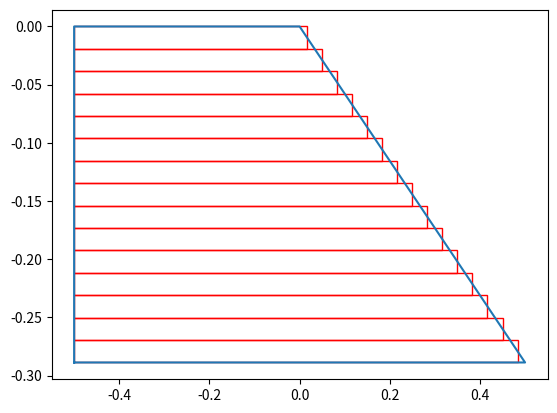

Reproduce this figure in Python.
import matplotlib.pyplot as plt
import matplotlib.patches as patches
import numpy as np
from functools import reduce # only in Python 3

PI = 3.14159265359

# Inputs
theta_inc = 30; lambda_0 = 2;   # Angle of incidence and wavelength of incident light
p = 1;                          # Grating period
alpha_l = 90; alpha_r = 30;     # Blazing and anti-blazing angle in degrees
d = 0.5;                        # Width of top cut
e0 = 1.2; e1 = 2;  e2 =1.1;     # Dielectric permitivity of surrounding medium and grating

N = 6;                         # Number of harmonics
Nl = 15;                        # Number of layers excluding sub- and superstrate layers
Nlt = Nl+2;                     # Total number of layers including sub- and superstrate layers

# Geometry definition
alpha_lrad = alpha_l*PI/180; alpha_rrad = alpha_r*PI/180;   # Convert angles to radians
H  = (p-d)/(1/np.tan(alpha_lrad)+1/np.tan(alpha_rrad))      # Height of grating
Hs = H/Nl                                                   # Height of a slice
Sl = -p/2 + Hs/(2*np.tan(alpha_lrad))*(1+2*np.arange(0,Nl)) # Slice left boundary
Sr =  p/2 - Hs/(2*np.tan(alpha_rrad))*(1+2*np.arange(0,Nl)) # Slice right boundary

# Draw Geometry
figure, ax = plt.subplots(1)    # Make a plot

grating = [[-p/2,-H], [p/2,-H], # Make an array consiting of the corner coordinates of the grating
           [p/2-H/np.tan(alpha_rrad),0],[-p/2+H/np.tan(alpha_lrad),0]]
grating.append(grating[0])      # Needed to close the contour of the grating
x, y = zip(*grating)            # Get x and y coordinates separately in a tuple
plt.plot(x,y)                   # Plot the grating shape

for i in range(Nl):             # Draw the rectangular slices
    rect = patches.Rectangle((Sl[i], Hs*i-H), -Sl[i] + Sr[i], Hs,edgecolor='r',facecolor="none")
    ax.add_patch(rect)
    
plt.show()                      # Show plot

# Find Kx2 array
k_0 = 2*PI/lambda_0                 # Find k0 from inputs
k_0=1
kinc_x = k_0*np.cos(theta_inc)      # Find the x component from the incident wave
n = np.arange(-N,N+1)               # Define the range of n
Kx = kinc_x-2*PI*n/p                # 
Kx2 = Kx*Kx/(k_0*k_0)               # Find the Kx squared matrix diagonal

# Function to solve the integral for all harmonics and put it in an array
def integral(boundaryl,boundaryr):                            # Inputs are the left and right boundary
    result = np.zeros((4*N+1,1), dtype=np.cdouble);           # Memory allocation
    for n in range(-2*N,2*N+1):                               # Do the calculation for all harmonics present in the E-matrix
        if n != 0:                                            # n equal to zero gives devision by 0 so must be taken separately
            result[n+2*N] = np.exp(-2j*PI*n*boundaryl/p)*p*1j/(2*PI*n)
            - np.exp(-2j*PI*n*boundaryr/p)*p*1j/(2*PI*n)      # Calculating the integral
        else:
            result[n+2*N] = boundaryl -boundaryr              # In case n is equal to zero integral is over a constant
    return result                                             # Return the resulting array

# Function to get the Kx2 and Earrays in a matrix form
def ArraysToA(Earray,Kx2):
    A = np.zeros((2*N+1,2*N+1), dtype=np.cdouble)             # Memory allocation
    for i in range(4*N+1):                                    # For all harmonics 
        if i < 2*N:
            np.fill_diagonal(A[2*N-i:], -Earray[i]);
        elif i == 2*N:
            np.fill_diagonal(A, Kx2-Earray[i]);
        else:
            np.fill_diagonal(A[:,i-2*N:], -Earray[i]);
    return A                                                  # Return the A matrix for that layer as defined in the slides

# Find the Ai matrix for all layers i
A = np.zeros((2*N+1,2*N+1,Nlt), dtype=np.cdouble)             # Memory allocation
A[:,:,0] = ArraysToA(e0*integral(-p/2,p/2),Kx2)               # Determine A in the superstrate
A[:,:,Nlt-1] = ArraysToA(e2*integral(-p/2,p/2),Kx2)           # Determine A in the substrate

for i in range(Nl):                                           # For every layer in the geometry
    Earray = e0*integral(-p/2,Sl[i])+e1*integral(Sl[i],Sr[i])+e0*integral(Sr[i],p/2) # Calculate the complete integral for the three regions
    A[:,:,i+1] = ArraysToA(Earray,Kx2)                        # Convert to a matrix form where last index is the layer number

# Function to find the Tmatrix of interface of layer i and i+1 based on the eigenvalues Q and eigenvectors W
def Tmatrix(Wi,Qi,Wi1,Qi1):

    Tsubi = np.zeros((4*N+2, 4*N+2), dtype=np.cdouble)        # Memory allocation
    Tsubi1 = np.zeros((4*N+2, 4*N+2), dtype=np.cdouble)       # Memory allocation
    
    for i in range(2*N+1):                                    # For all harmonics horizontal
        for j in range(2*N+1):                                # For all harmonics vertical
            Tsubi[i,j] = Wi[i,j]                              # Fill in part of T11 for layer i
            Tsubi[i,j+2*N+1] = Wi[i,j]                        # Fill in part of T12 for layer i
            Tsubi[i+2*N+1,j] = Wi[i,j]*Qi[i]                  # Fill in part of T21 for layer i
            Tsubi[i+2*N+1,j+2*N+1] = -Wi[i,j]*Qi[i]           # Fill in part of T22 for layer i
            
            Tsubi1[i,j] = Wi1[i,j]                            # Fill in part of T11 for layer i+1
            Tsubi1[i,j+2*N+1] = Wi1[i,j]                      # Fill in part of T11 for layer i+1
            Tsubi1[i+2*N+1,j] = Wi1[i,j]*Qi1[i]               # Fill in part of T11 for layer i+1
            Tsubi1[i+2*N+1,j+2*N+1] = -Wi1[i,j]*Qi1[i]        # Fill in part of T11 for layer i+1
            
    return np.matmul(np.linalg.inv(Tsubi1),Tsubi)             # Return the Tmatrix of Ti,i+1

# Function to convert Ti,i+1 to Si,i+1 based on the T matrix and the eigenvalues
def TtoS(T,Qi,Qi1):
    # Split the T matrix into the four subquadrants
    T11 = T[0:2*N+1,0:2*N+1]
    T12 = T[2*N+1:4*N+2,0:2*N+1]
    T21 = T[0:2*N+1,2*N+1:4*N+2]
    T22 = T[2*N+1:4*N+2,2*N+1:4*N+2]
    
    # Compute the X vectors of layer i and i+1
    Xi = np.diag(np.exp(-k_0*Qi*Hs))
    Xi1 = np.diag(np.exp(-k_0*Qi1*Hs))
    
    # Define the four quadrants of the S-matrix
    S11 = np.matmul(T11,Xi) - reduce(np.matmul,[T12,np.linalg.inv(T22),T21,Xi])
    S12 = reduce(np.matmul,[T12,np.linalg.inv(T22),Xi1])
    S21 = -reduce(np.matmul,[np.linalg.inv(T22),T21,Xi])
    S22 = np.matmul(np.linalg.inv(T22),Xi1)
    return np.array([S11, S12, S21, S22])                             # Return all the quadrants of the computed S-matrix


# Function to calculate the Redheffer star product from all quadrants of S1,i and Si,i+1
# The indeces between brackets of the S-matrices correspond to S11, S12, S21, S22 respectively
def Redheffer(Sglobal_old,S):  #Sglobal is the total S matrix, S is the next layer
    Sglobal_new11 = reduce(np.matmul, [S[0], np.linalg.inv(np.add(np.identity(2*N+1),-np.matmul(Sglobal_old[1], S[2]))) ,Sglobal_old[0]]) 
    Sglobal_new12 = np.add(S[1], reduce(np.matmul,[S[0], Sglobal_old[1], np.linalg.inv(np.add(np.identity(2*N+1),-np.matmul(S[2], Sglobal_old[1]))) ,S[3]])) 
    Sglobal_new21 = np.add(Sglobal_old[2], reduce(np.matmul,[Sglobal_old[3], S[2], np.linalg.inv(np.add(np.identity(2*N+1),-np.matmul(Sglobal_old[1], S[2]))) ,Sglobal_old[0]])) 
    Sglobal_new22 = reduce(np.matmul, [Sglobal_old[3], np.linalg.inv(np.add(np.identity(2*N+1),-np.matmul(S[2], Sglobal_old[1]))) ,S[3]])  
    return np.array([Sglobal_new11, Sglobal_new12, Sglobal_new21, Sglobal_new22])                  # Return all the quadrants of the computed global S-matrix

def c_variables(Sglobal1, c1_plus, cm_minus):
    c =np.array([np.add(np.matmul(Sglobal[0], c1_plus), np.matmul(Sglobal[1], cm_minus)), np.add(np.matmul(Sglobal[2], c1_plus), np.matmul(Sglobal[3], cm_minus))])
    c1_plus = c[0]
    cm_minus = c[1]
    return c1_plus, cm_minus

def TbartoT (Tglobal_old, Tbar, Qi, Qi1):
    
    Xi1_matrix = np.zeros((4*N+2, 4*N+2), dtype=np.cdouble) 
    Xi_matrix = np.zeros((4*N+2, 4*N+2), dtype=np.cdouble) 
    
    Xi1_matrix[0:2*N+1,0:2*N+1] = np.identity(2*N+1)
    Xi1_matrix[2*N+1:4*N+2,2*N+1:4*N+2] = np.diag(np.exp(-k_0*Qi1*Hs))
    
    Xi_matrix[0:2*N+1,0:2*N+1] = np.diag(np.exp(-k_0*Qi*Hs))
    Xi_matrix[2*N+1:4*N+2,2*N+1:4*N+2] = np.identity(2*N+1)
    
    if np.linalg.norm(Tglobal_old) == 0:
        Tglobal_new = reduce(np.matmul, [np.linalg.inv(Xi1_matrix), Tbar, Xi_matrix])
        
    else:
        Tglobal_new = reduce(np.matmul, [Tglobal_old, np.linalg.inv(Xi1_matrix), Tbar, Xi_matrix])
    
    return Tglobal_new
    
def c_total(Tglobal_new, c1_plus, c1_minus):
       
    T11 = Tglobal_new[0:2*N+1,0:2*N+1]
    T12 = Tglobal_new[2*N+1:4*N+2,0:2*N+1]
    T21 = Tglobal_new[0:2*N+1,2*N+1:4*N+2]
    T22 = Tglobal_new[2*N+1:4*N+2,2*N+1:4*N+2]
    
    cout_plus = np.add(np.matmul(T11, c1_plus), np.matmul(T12, c1_minus))
    cout_minus = np.add(np.matmul(T21, c1_plus), np.matmul(T22, c1_minus))
    
    return cout_plus, cout_minus

def check(check_plus, check_minus):
    for i in range (np.size(check_plus, 1)-1):
        if np.add((np.power(np.linalg.norm(check_plus[:, i+1]), 2)),(np.power(np.linalg.norm(check_minus[:, i]), 2))) <= np.add((np.power(np.linalg.norm(check_plus[:, i]), 2)),(np.power(np.linalg.norm(check_minus[:, i+1]), 2))):
            print("good")
            #print (np.add((np.power(np.linalg.norm(c_plus[:, i+1]), 2)),(np.power(np.linalg.norm(c_minus[:, i]), 2))))
            #print (np.add((np.power(np.linalg.norm(c_plus[:, i]), 2)),(np.power(np.linalg.norm(c_minus[:, i+1]), 2))))
        else:
            print ("start crying")   
            print (np.add((np.power(np.linalg.norm(c_plus[:, i+1]), 2)),(np.power(np.linalg.norm(c_minus[:, i]), 2))))
            print (np.add((np.power(np.linalg.norm(c_plus[:, i]), 2)),(np.power(np.linalg.norm(c_minus[:, i+1]), 2))))
    return


# Calculate the eigenvalues and eigenvectors for every layer
Q2 = np.zeros((2*N+1), dtype=np.cdouble)                    # Memory allocation
W  = np.zeros((2*N+1, 2*N+1,Nlt), dtype=np.cdouble)         # Memory allocation
Q  = np.zeros((2*N+1, Nlt), dtype=np.cdouble)               # Memory allocation
Tbar  = np.zeros((4*N+2, 4*N+2, Nlt-1), dtype=np.cdouble)  # Memory allocation
Tglobal  = np.zeros((4*N+2, 4*N+2, Nlt-1), dtype=np.cdouble)

for i in range(Nlt):
    Q2, W[:,:,i] = np.linalg.eig(A[:,:,i])                  # Eigenvalues Q2 and eigenvectors W for layer i
    Q[:,i] = np.sqrt(Q2)                                    # Calculate Q as square root of eigenvalues

T = Tmatrix(W[:,:,0],Q[:,0],W[:,:,1],Q[:,1])                # Use W and Q of layer 0 and 1 to compute the Tbar0,1 matrix
Tbar[:, :, 0] = T
Sglobal = TtoS(T,Q[:,0],Q[:,1])                             # Convert the Tbar0,1 matrix to S0,1 and call it the global S matrix

for i in range(1, Nlt-1):                                    # For all layers
    T = Tmatrix(W[:,:,i],Q[:,i],W[:,:,i+1],Q[:,i+1])        # Convert to Tbari,i+1 matrix
    Tbar[:,:,i] = T
    S = TtoS(T,Q[:,i],Q[:,i+1])                             # Compute Si,i+1
    Sglobal = Redheffer(Sglobal,S)                          # Use Redheffer to compute S1,i+1

c_plus = np.zeros((2*N+1, Nlt), dtype=np.cdouble)         # Memory allocation
c_minus = np.zeros((2*N+1, Nlt), dtype=np.cdouble)        # Memory allocation
c_plus[:, 0] = np.ones((2*N+1))  
c_plus[:,Nlt-1], c_minus[:,0] = c_variables(Sglobal, c_plus[:,0], c_minus[:, Nlt-1])

                          # Input of C plus matrix (ones)
Tglobal[:,:, 0] = TbartoT(Tglobal[:,:, 0], Tbar[:,:,0], Q[:,0], Q[:,1])

for i in range(1, Nlt-1):
    Tglobal[:,:, i] = TbartoT(Tglobal[:,:, i-1], Tbar[:,:, i], Q[:,i-1], Q[:,i])


    
for i in range(1, Nlt-1):
    c_plus[:,i], c_minus[:,i] = c_total(Tglobal[:,:, i-1], c_plus[:,0], c_minus[:,0])

check (c_plus, c_minus)

r = np.matmul(Sglobal[2],c_plus[:, 0])
t = np.matmul(Sglobal[0],c_plus[:, 0])

#Function to find layer and heights of z-boundaries
def FindLayer(Height):
    for i in range(Nlt):            #Range for each layer
        if Height<= H/Nl*i:         #Check whether given height is below boundary
            z_begin = H/Nl*(i-1)    #Calcs the lower boundary z
            z_next  = H/Nl*i        #Calcs the upper boundary z
            return i,z_begin,z_next
        
        
# Function to calculate the E-field given a certain position in z and x with each mode
# def EVisual(r,t,c_plus,c_min):
#     z   = np.arange(start = -0.5*H, stop = 2*H, step = H/(100*Nl))   #Defines the z axis
#     x   = np.arange(start = -p/2,stop = p/2, step = p/100)       #Defines the x axis
#     E_vis  = np.zeros((z.size,x.size), dtype=np.cdouble)        #Memory allocation for E_vis
#     for l in range(x.size):             #Makes the range for all x
        
#         for j in range(z.size):         #Makes the range for all z
#             if z[j] <= 0:               #Checks whether we are in superstrate
            
#                 for i in range(2*N+1):  #Makes loop for all modes
#                     kz_n_sup= np.sqrt([(k_0*k_0*e0 - Kx[i]*Kx[i]),(1-1j)]) #Calculates the k_{z,n} for each mode
            
#                     if i == N:                                             #Calculates E field of mode 0
#                         E_vis[j,l] = (np.exp(-1j*kz_n_sup[0]*z[j]) + r[i]*np.exp(1j*kz_n_sup[0]*z[j]))*np.exp(-1j*Kx[i]*x[l])
#                     else:                                                  #Calculates E field other modes
#                         E_vis[j,l] = r[i]*np.exp(1j*kz_n_sup[0]*z[j])*np.exp(-1j*Kx[i]*x[l])
#                     E_vis[j,l] += E_vis[j,l]                               #Addition to get E_vis for each mode on a position
                    
#             if z[j]>=H:                 #Checks whether we are in substrate
#                 for i in range(2*N+1):  #Makes loop for all modes
#                     kz_n_sub= np.sqrt([(k_0*k_0*e0*e2 - Kx[i]*Kx[i]),(1-1j)])               #Calculates the k_{z,n} for each mode
#                     E_vis[j,l] = t[i]*np.exp(-1j*kz_n_sub[0]*z[j])*np.exp(-1j*Kx[i]*x[l])   #Calculates E field each mode
#                     E_vis[j,l] += E_vis[j,l]            #Addition to get E_vis for each mode on a position
                    
#             else:                           #Now we are in the grating as we are not in sub or sup
#                 for i in range(2*N+1):      #Makes loop for all modes in 1 direction
#                     for k in range(2*N+1):  #Makes loop for all modes in other direction
                        
#                         # kz_n_grat = np.sqrt([(k_0*k_0*e0*e1 - Kx[i]*Kx[i]),(1-1j)])
#                         layer,z0,z1 = FindLayer(z[j])   #Finds the layer, and heights of boundaries 
#                         E_vis[j,l] = (W[i,k,layer]*np.exp(-1*k_0*Q[k,layer]*-(z[j]-z0))*c_plus[layer] 
#                         + c_min[layer]*np.exp(-k_0*Q[k,layer]*(z[j]-z1)))*np.exp(-1j*Kx[i]*x[layer]) #Calculates E field each mode
                        
#                         E_vis[j,l] += E_vis[j,l]        #Addition to get E_vis for each mode on a position
#     return E_vis


# Efield = EVisual(r,t,c_plus,c_minus)         

# def heatmap2d(arr: np.ndarray):
#     plt.imshow(arr, cmap='viridis')
#     plt.colorbar()
#     plt.show()
    
# heatmap2d(np.abs(Efield))